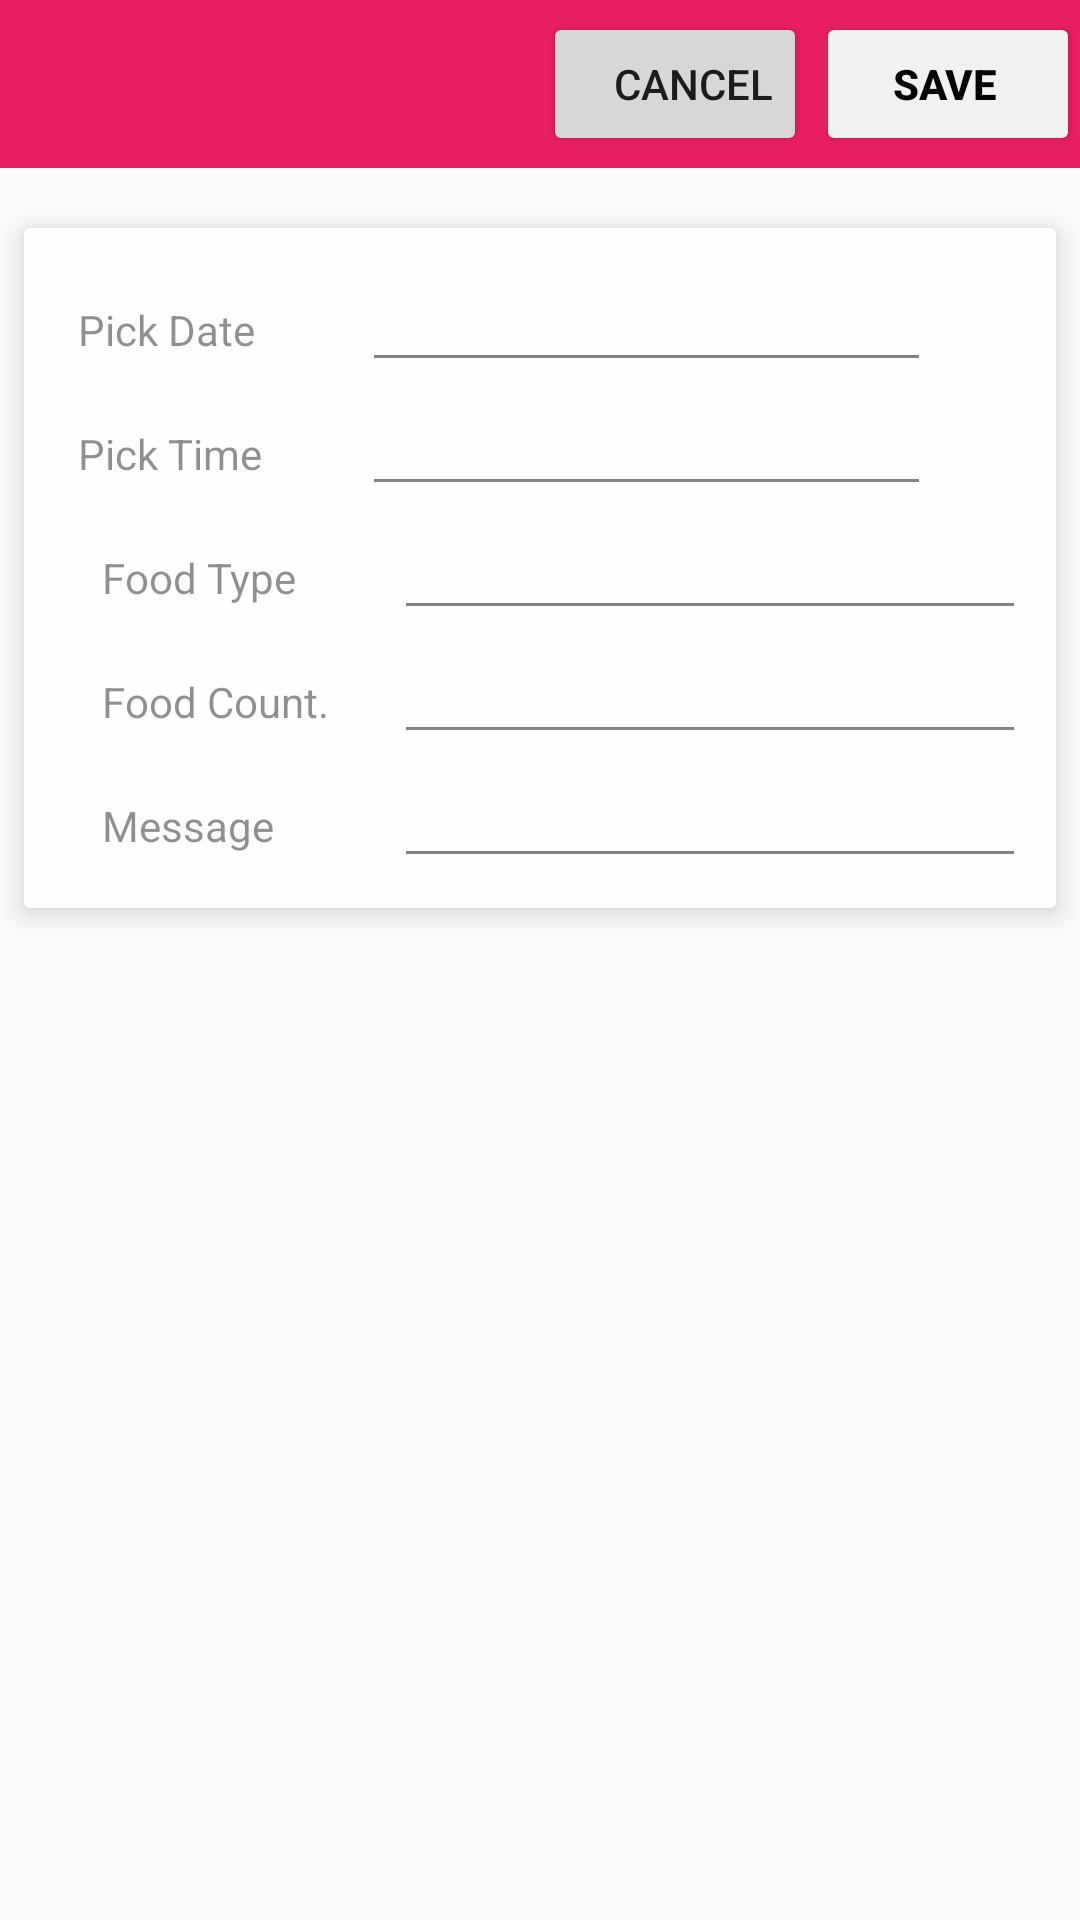

Android layout source for this screen:
<!-- AndroidManifest.xml: application theme AppTheme -->
<!-- res/layout/resturent_add_food_request.xml -->
<?xml version="1.0" encoding="utf-8"?>
<LinearLayout xmlns:android="http://schemas.android.com/apk/res/android"
    xmlns:app="http://schemas.android.com/apk/res-auto"
    android:id="@+id/activity_add_item"
    android:layout_width="match_parent"
    android:layout_height="match_parent"
    android:orientation="vertical"
    >
    <androidx.appcompat.widget.Toolbar
        android:id="@+id/toolbar"
        android:layout_width="match_parent"
        android:layout_height="wrap_content"
        app:titleTextColor="#fafafa"
        android:background="#E91E63">
    <RelativeLayout
        android:layout_width="wrap_content"
        android:layout_height="wrap_content"
        android:layout_gravity="right"
        android:padding="0dp"
        android:layout_margin="0dp"
        >

        <LinearLayout
            android:layout_width="wrap_content"
            android:layout_height="wrap_content"
            android:orientation="horizontal"
            android:visibility="gone"
            android:id="@+id/edititem">

            <Button
                android:layout_width="wrap_content"
                android:layout_height="wrap_content"
                android:drawableLeft="@drawable/ic_done"
                android:backgroundTint="#fff"
                android:background="@color/colorPrimary"
                android:text="Update"
                android:layout_marginRight="1dp"
                android:id="@+id/sv"
                />
            <Button
                android:layout_width="wrap_content"
                android:layout_height="wrap_content"
                android:background="@color/colorPrimary"
                android:backgroundTint="#fff"
                android:text="Delete"
                android:id="@+id/dl"
                />
        </LinearLayout>
        <LinearLayout
            android:layout_width="wrap_content"
            android:layout_height="wrap_content"
            android:id="@+id/newitem">


            <Button
                android:layout_width="wrap_content"
                android:layout_height="wrap_content"
                android:paddingRight="0dp"
                android:layout_marginRight="3dp"
                android:backgroundTint="#d8d7d7"
                android:text="Cancel"
                android:id="@+id/cncl"

                />
            <Button
                android:layout_width="wrap_content"
                android:padding="0dp"
                android:backgroundTint="#f2f1f1"
                android:textColor="#050505"
                android:layout_height="wrap_content"
                android:text="Save"
                android:paddingStart="8dp"
                android:paddingEnd="10dp"
                android:textStyle="bold"
                android:layout_marginRight="0dp"
                android:drawableLeft="@drawable/ic_done"
                android:id="@+id/savv"/>

        </LinearLayout>

    </RelativeLayout>
    </androidx.appcompat.widget.Toolbar>

    <LinearLayout  android:layout_width="match_parent"
        android:layout_height="match_parent"
        android:orientation="vertical"
        android:alpha="0.8">

        <androidx.cardview.widget.CardView
            android:layout_width="match_parent"
            android:layout_height="wrap_content"
            android:layout_marginLeft="8dp"
            android:layout_marginTop="20dp"
            android:layout_marginRight="8dp"
            android:layout_marginBottom="0dp"
            android:orientation="vertical"
            app:cardBackgroundColor="#dbdbdb"
            app:cardElevation="5dp">
            <LinearLayout  android:layout_width="match_parent"
                android:layout_height="match_parent"
                android:orientation="vertical"
                android:padding="10dp"
                android:background="#ffffff">
                <LinearLayout

                    android:layout_width="match_parent"
                    android:layout_height="wrap_content"
                    android:orientation="horizontal"
                    android:weightSum="10">

                    <TextView
                        android:id="@+id/tv_date"
                        style="@style/styleTextView"
                        android:layout_width="0dp"
                        android:layout_height="wrap_content"
                        android:layout_marginLeft="8dp"
                        android:layout_weight="3"
                        android:text="Pick Date" />


                    <EditText
                        android:id="@+id/et_pick_date"
                        android:layout_width="0dp"
                        android:layout_height="wrap_content"
                        android:layout_weight="6"
                        android:baselineAligned="false"
                        android:imeOptions="actionNext"
                        android:inputType="textCapWords"
                        android:singleLine="true"
                        android:textAlignment="viewStart" />

                </LinearLayout>
                <LinearLayout
                    android:id="@+id/lytime"
                    android:layout_width="match_parent"
                    android:layout_height="wrap_content"
                    android:orientation="horizontal"
                    android:weightSum="10">

                    <TextView
                        android:id="@+id/tv_time"
                        style="@style/styleTextView"
                        android:layout_width="0dp"
                        android:layout_height="wrap_content"
                        android:layout_marginLeft="8dp"
                        android:layout_weight="3"
                        android:text="Pick Time" />
                    <EditText
                        android:id="@+id/et_pick_time"
                        android:layout_width="0dp"
                        android:layout_height="wrap_content"
                        android:layout_weight="6"
                        android:baselineAligned="false"
                        android:imeOptions="actionNext"
                        android:inputType="textCapWords"
                        android:singleLine="true"
                        android:textAlignment="viewStart" />

                </LinearLayout>
                <LinearLayout
                    android:id="@+id/lyaddress"
                    android:layout_width="match_parent"
                    android:layout_height="wrap_content"
                    android:orientation="horizontal"
                    android:weightSum="3">

                    <TextView
                        android:id="@+id/Product_address"
                        style="@style/styleTextView"
                        android:layout_width="0dp"
                        android:layout_height="wrap_content"
                        android:layout_marginLeft="8dp"
                        android:padding="8dp"
                        android:layout_weight="1"
                        android:text="Food Type" />

                    <EditText
                        android:id="@+id/et_food_type"
                        android:layout_width="0dp"
                        android:layout_height="wrap_content"
                        android:layout_weight="2"
                        android:baselineAligned="false"
                        android:imeOptions="actionNext"
                        android:inputType="textCapWords"
                        android:singleLine="true"
                        android:textAlignment="viewStart" />

                </LinearLayout>
                <LinearLayout
                    android:id="@+id/lyfood_count"
                    android:layout_width="match_parent"
                    android:layout_height="wrap_content"
                    android:orientation="horizontal"
                    android:weightSum="3">

                    <TextView
                        android:id="@+id/tvfood_count"
                        style="@style/styleTextView"
                        android:layout_width="0dp"
                        android:layout_height="wrap_content"
                        android:layout_marginLeft="8dp"
                        android:padding="8dp"
                        android:layout_weight="1"
                        android:text="Food Count." />

                    <EditText
                        android:id="@+id/et_food_count"
                        android:layout_width="0dp"
                        android:layout_height="wrap_content"
                        android:layout_weight="2"
                        android:baselineAligned="false"
                        android:imeOptions="actionNext"
                        android:inputType="textCapWords"
                        android:singleLine="true"
                        android:textAlignment="viewStart" />

                </LinearLayout>

                <LinearLayout
                    android:id="@+id/lymsg"
                    android:layout_width="match_parent"
                    android:layout_height="wrap_content"
                    android:orientation="horizontal"
                    android:weightSum="3">

                    <TextView
                        android:id="@+id/tv_msg"
                        style="@style/styleTextView"
                        android:layout_width="0dp"
                        android:layout_height="wrap_content"
                        android:layout_marginLeft="8dp"
                        android:padding="8dp"
                        android:layout_weight="1"
                        android:text="Message" />

                    <EditText
                        android:id="@+id/et_msg"
                        android:layout_width="0dp"
                        android:layout_height="wrap_content"
                        android:layout_weight="2"
                        android:baselineAligned="false"
                        android:imeOptions="actionNext"
                        android:inputType="textMultiLine"
                        android:textAlignment="viewStart" />

                </LinearLayout>


            </LinearLayout>
        </androidx.cardview.widget.CardView>

    </LinearLayout>

</LinearLayout>
<!-- resources referenced by this layout -->
<resources>
  <color name="colorPrimary">#43A047</color>
  <style name="styleTextView">
          
          <item name="android:textSize">14dp</item>
          <item name="android:layout_marginLeft">8dp</item>
  
      </style>
  <style name="AppTheme" parent="Theme.AppCompat.DayNight.DarkActionBar">
          
          <item name="colorPrimary">@color/colorPrimary</item>
          <item name="colorPrimaryDark">@color/colorPrimaryDark</item>
          <item name="colorAccent">@color/colorAccent</item>
      </style>
  <color name="colorPrimaryDark">#018301</color>
  <color name="colorAccent">#FF4081</color>
</resources>
